pico-8 play session: hold → + tap 🅾

[t = 1 s] hold → ~1s, tap 🅾 ~2×
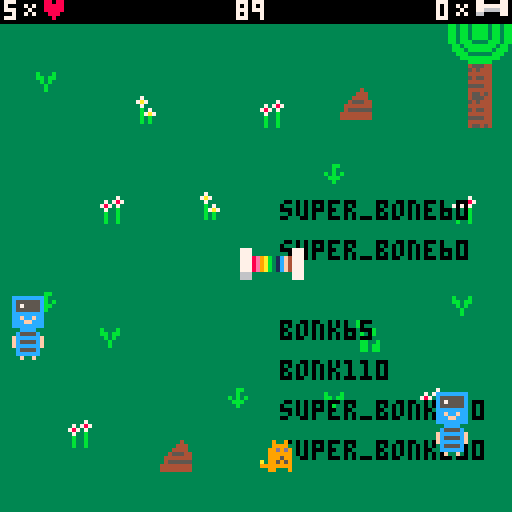
[t = 2 s] hold → ~2s, tap 🅾 ~4×
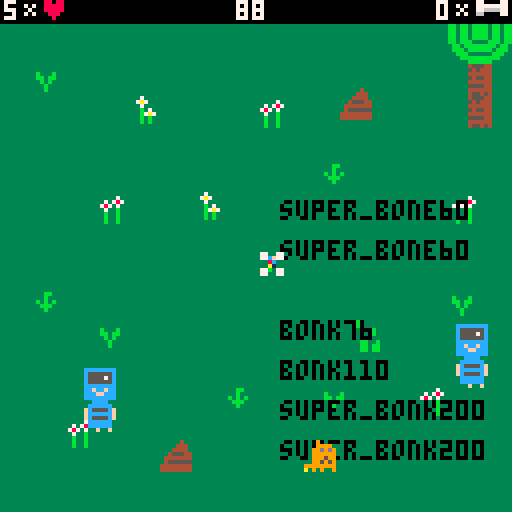
[t = 8 s] hold → ~8s, tap 🅾 ~14×
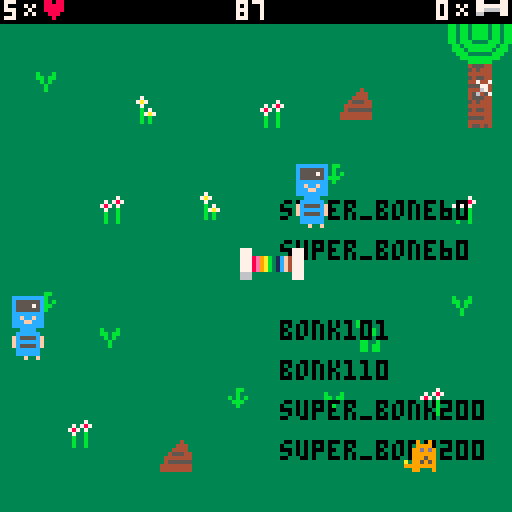

pico-8 cartridge
version 41
__lua__

function _init()
    score = 0

    life = 5
    invincible = false
    invincibility_timer = 20
    invincibility_flash_timer = 1
    show_bonk = true
    bonk_onscreen = true


    transformation_in_progress = false
    transformation_end_counter = 0
    transformation_animation_threshold_1 = 5
    transformation_animation_threshold_2 = 10
    transformation_animation_counter = 0
    draw_new_form = true
    transformation_sound_played = false

    input_cooldown_timer = 0

    square_counter = 0
    bonking_in_progress = false
    death_state = 0

    elapsed_bone_time = 0
    elapsed_poop_time = 0
    time_left = 91



    poop_announcement = 0

    stolen_bones = 10

    super_bonk_active = false

    old_bonk_restored = false

-- for flashing text
    poop_flash_timer = 0
    show_poop_text = true

-- debugging my teleporting poop
    unstuck_counter = 0
    no_collision_frames = 0

    score_sound_played = false

end


-->8
--data tables

bonk = {
    pos = {x = 60, y = 110}, -- Initial position of the character
    sprites = {0, 1, 2},
    width = 8,
    height = 8,
    currentFrame = 0,
    anim_counter = 0,
    speed = 1,
    flip = false,
}

super_bonk = {
    pos = {x = 200, y = 200}, -- super_bonk starts off offscreen
    sprites = {
        head = { -- Head sprite data for different frames
            {id = 3, width = 8, height = 8},
            {id = 10, width = 8, height = 8},
        },
        torso = {id = 19, width = 8, height = 8},
        club = {id = 20, width = 8, height = 8},
        legs = { -- Legs sprite data for different frames
            {id = 35, width = 8, height = 8}, -- Frame 1
            {id = 18, width = 8, height = 8}, -- Frame 2
            {id = 34, width = 8, height = 8}, -- Frame 3
        }

    },
    current_legs_frame = 1, -- Current frame for the limb animation
    current_head_frame = 1, -- Current frame for the head animation
    width = 8,
    height = 24,
    currentFrame = 1,
    anim_counter = 0,
    anim_speed = 5,
    speed = 3,
    flip = false,
}



thief1 = {
    pos = {x = flr(rnd((24)+8)), y = flr(rnd(90) + 8)}, -- Initial position of the character
    sprites = {
        {5, 21}, -- First animation frame
        {6, 22} -- Second animation frame
    },
    alive = true,
    death_sentence = false,
    width = 8,
    height = 16,
--might want to implement this for movement in all 4 directions: 
--direction = {x = flr(rnd(3)) - 1, y = flr(rnd(3)) - 1}
    direction = {x = flr(rnd(2)), y = flr(rnd(2))},
    currentFrame = 1,
    speed = 1.6,
    animTimer = 0, -- New property to keep track of animation time
    animSpeed = 12, -- Controls the animation speed
}

thief2 = {
    pos = {x = flr(rnd((26)+94)), y = flr(rnd(90) + 8)}, -- Initial position of the character
    sprites = {
        {5, 21}, -- First animation frame
        {6, 22} -- Second animation frame
    },
    alive = true,
    death_sentence = false,
    width = 8,
    height = 16,
    direction = {x = flr(rnd(2)), y = flr(rnd(2))},
    currentFrame = 1,
    speed = 1.6,
    animTimer = 0, -- New property to keep track of animation time
    animSpeed = 12, -- Controls the animation speed
}

bones = {
    max = 10,
    spawn_interval = 70, --this number refers to frames that have been drawn
}

super_bone = {
            pos = {x = 140, y = 140},
            width = 16,
            height = 8,
            spawned = false,
            collected = false,
            sprites = {   
                {40, 41},
                {56, 57},
            },
            currentFrame = 1,
            anim_counter = 0,
            anim_speed = 20, --every 20 frames the animation updates to next frame

}

poop1 = {
    pos = {x = 40, y = flr(rnd(91) + 20)}, -- Initial position of poop
    width = 8,
    height = 8,
}

poop2 = {
    pos = {x = 85, y = flr(rnd(91) + 20)}, -- Initial position of poop
    width = 8,
    height = 8,
}

-->8
-- bonk functions


-- Function for drawing bonk {#c81}
function draw_bonk()
    if bonk.flip then
        spr(bonk.sprites[bonk.currentFrame], bonk.pos.x, bonk.pos.y, 1, 1, true, false)
    else
        spr(bonk.sprites[bonk.currentFrame], bonk.pos.x, bonk.pos.y)
    end
end

function draw_super_bonk()

    -- Draw torso
    if super_bonk.flip == false then
        spr(super_bonk.sprites.torso.id, super_bonk.pos.x, super_bonk.pos.y + super_bonk.sprites.head[1].height, 1, 1, false, false)
    else
        spr(super_bonk.sprites.torso.id, super_bonk.pos.x, super_bonk.pos.y + super_bonk.sprites.head[1].height, 1, 1, true, false)
    end
    
    -- Draw club (the position does not change, only what's drawn)
    if super_bonk.flip == false then
       spr(super_bonk.sprites.club.id, super_bonk.pos.x + super_bonk.sprites.head[1].width, super_bonk.pos.y + super_bonk.sprites.head[1].height, 1, 1, false, false)
    else
        spr(super_bonk.sprites.club.id, super_bonk.pos.x - super_bonk.sprites.head[1].width, super_bonk.pos.y + super_bonk.sprites.head[1].height, 1, 1, true, false)
    end

    -- Find current legs frame
    current_legs = super_bonk.sprites.legs[super_bonk.current_legs_frame]
    
    if super_bonk.flip == false then
        spr(super_bonk.sprites.legs[super_bonk.current_legs_frame].id, super_bonk.pos.x, super_bonk.pos.y + super_bonk.sprites.head[1].height + super_bonk.sprites.torso.height, 1, 1, false, false) -- Draw legs
    else
        spr(super_bonk.sprites.legs[super_bonk.current_legs_frame].id, super_bonk.pos.x, super_bonk.pos.y + super_bonk.sprites.head[1].height + super_bonk.sprites.torso.height, 1, 1, true, false) -- Draw legs flipped
    end

    -- Find current head frame
    current_head = super_bonk.sprites.head[super_bonk.current_head_frame]

    -- Draw head
    if super_bonk.flip == false then
        spr(super_bonk.sprites.head[super_bonk.current_head_frame].id, super_bonk.pos.x, super_bonk.pos.y, 1, 1, false, false) -- Draw head
    else
        spr(super_bonk.sprites.head[super_bonk.current_head_frame].id, super_bonk.pos.x, super_bonk.pos.y, 1, 1, true, false) -- Draw head flipped
    end
end

-- movement for bonk AND super_bonk {#c81}
function bonk_movement()
    if super_bonk_active == false then

        p_moved = false
        if btn(0) then 
            bonk.pos.x = bonk.pos.x - bonk.speed
            bonk.flip = true
            p_moved = true
            bonk.anim_counter = bonk.anim_counter + 1
        end
        if btn(1) then
            bonk.pos.x = bonk.pos.x + bonk.speed
            bonk.flip = false
            p_moved = true
            bonk.anim_counter = bonk.anim_counter + 1
        end
        if btn(2) then
            bonk.pos.y = bonk.pos.y - bonk.speed
            p_moved = true
            bonk.anim_counter = bonk.anim_counter + 1
        end
        if btn(3) then
            bonk.pos.y = bonk.pos.y + bonk.speed
            p_moved = true
            bonk.anim_counter = bonk.anim_counter + 1
        end
        if p_moved then
            if bonk.anim_counter >= 5 then
                bonk_animation()
                bonk.anim_counter = 0
            end
        end

        -- respawning from other side {#c81}

        if bonk_onscreen == true then    
            if bonk.pos.x < -4 then bonk.pos.x = 124
            elseif bonk.pos.x > 124 then bonk.pos.x = -4
            elseif bonk.pos.y < 6 then bonk.pos.y = 124
            elseif bonk.pos.y > 124 then bonk.pos.y = 6
            end
        end
    
    else
        p_moved = false
        if btn(0) then 
            super_bonk.pos.x = super_bonk.pos.x - super_bonk.speed
            super_bonk.flip = true
            p_moved = true
            super_bonk.anim_counter = super_bonk.anim_counter + 1
        end
        if btn(1) then
            super_bonk.pos.x = super_bonk.pos.x + super_bonk.speed
            super_bonk.flip = false
            p_moved = true
            super_bonk.anim_counter = super_bonk.anim_counter + 1
        end
        if btn(2) then
            super_bonk.pos.y = super_bonk.pos.y - super_bonk.speed
            p_moved = true
            super_bonk.anim_counter = super_bonk.anim_counter + 1
        end
        if btn(3) then
            super_bonk.pos.y = super_bonk.pos.y + super_bonk.speed
            p_moved = true
            super_bonk.anim_counter = super_bonk.anim_counter + 1
        end
        if p_moved then
            if super_bonk.anim_counter >= 8 then
                super_bonk_animation()
                super_bonk.anim_counter = 0
            end
        end

        -- respawning from other side {#c81}

            if super_bonk.pos.x < -4 then super_bonk.pos.x = 124
            elseif super_bonk.pos.x > 124 then super_bonk.pos.x = -4
            elseif super_bonk.pos.y < 6 then super_bonk.pos.y = 124
            elseif super_bonk.pos.y > 124 then super_bonk.pos.y = 6
            end
    
    end
end

-- Bonk change frame function {#c81,6}
function bonk_animation()
    --This animation functions looks to see if the bonk.currentFrame value is more than the number of sprites for Bonk. If so, it resets the current frame to zero.
    bonk.currentFrame = bonk.currentFrame + 1
    if bonk.currentFrame > #bonk.sprites then
        bonk.currentFrame = 0
    end
end

-- Super Bonk change frame function {#c81,6}
function super_bonk_animation()

    -- Check if it's time to update the frame
    if super_bonk.anim_counter > super_bonk.anim_speed then
        super_bonk.anim_counter = 0

        -- Cycle through the leg and head frames
        super_bonk.current_legs_frame = super_bonk.current_legs_frame + 1
        super_bonk.current_head_frame = super_bonk.current_head_frame + 1

        -- Reset to the first frame if it exceeds the number of frames
        if super_bonk.current_legs_frame > #super_bonk.sprites.legs then
            super_bonk.current_legs_frame = 1
        end

        if super_bonk.current_head_frame > #super_bonk.sprites.head then
            super_bonk.current_head_frame = 1
        end
    end
end


-->8
-- thief functions

-- Move thief1 randomly {#c0c}
function thief1_movement()
   
    if super_bonk_active == true then 
    
        thief1.pos.x = thief1.pos.x + 3
        if thief1.pos.x < -4 then thief1.pos.x = 124
        elseif thief1.pos.x > 124 then thief1.pos.x = -4
        end
    

    else
        -- Move thief1 (regular)
        thief1.pos.x = thief1.pos.x + thief1.direction.x * thief1.speed
        thief1.pos.y = thief1.pos.y + thief1.direction.y * thief1.speed


            -- Bounce off the walls (regular)
            if thief1.pos.x <= 0 or thief1.pos.x >= 120 then
                thief1.direction.x = thief1.direction.x * -1 -- Reverse horizontal direction
            end

            if thief1.pos.y <= 7 or thief1.pos.y >= 112 then
                thief1.direction.y = thief1.direction.y * -1 -- Reverse vertical direction
            end
    end


        --Prevent standstill {#c0c}
        -- Check if both direction components are zero, and if so, set a default direction
        if thief1.direction.x == 0 and thief1.direction.y == 0 then
            thief1.direction = {x = 1, y = 1} -- If both are zero, default to (1, 1)
        end
end


-- Move thief2 randomly {#c0c}
function thief2_movement()
   
    if super_bonk_active == true then 
    
        thief2.pos.x = thief2.pos.x - 3
        if thief2.pos.x < -4 then thief2.pos.x = 124
        elseif thief2.pos.x > 124 then thief2.pos.x = -4
        end
    

    else
        -- Move thief2 (regular)
        thief2.pos.x = thief2.pos.x + thief2.direction.x * thief2.speed
        thief2.pos.y = thief2.pos.y + thief2.direction.y * thief2.speed



            -- Bounce off the walls (regular)
            if thief2.pos.x <= 0 or thief2.pos.x >= 120 then
                thief2.direction.x = thief2.direction.x * -1 -- Reverse horizontal direction
            end

            if thief2.pos.y <= 7 or thief2.pos.y >= 112 then
                thief2.direction.y = thief2.direction.y * -1 -- Reverse vertical direction
            end

        --Prevent standstill {#c0c}
        -- Check if both direction components are zero, and if so, set a default direction
        if thief2.direction.x == 0 and thief2.direction.y == 0 then
            thief2.direction = {x = 1, y = 1} -- If both are zero, default to (1, 1)
        end
    end
end


-- Loop to ensure the thief1 doesn't move straight right, up, or down
function ensure_thief1_diagonal()
    while thief1.direction.x == 0 or thief1.direction.y == 0 do
        thief1.direction = {x = flr(rnd(3)) - 1, y = flr(rnd(3)) - 1}
    end
end
-- Loop to ensure the thief2 doesn't move straight right, up, or down
function ensure_thief2_diagonal()
    while thief2.direction.x == 0 or thief2.direction.y == 0 do
        thief2.direction = {x = flr(rnd(3)) - 1, y = flr(rnd(3)) - 1}
    end
end


-- Update thief1 animation
function thief1_animation()
    -- Update thief1 animation frame {#c0c}
        thief1.animTimer = thief1.animTimer + 1
        if thief1.animTimer >= thief1.animSpeed then
            thief1.animTimer = 0
            -- Toggle frames between 1 and 2
            if thief1.currentFrame == 1 then
                thief1.currentFrame = 2
            else
                thief1.currentFrame = 1
            end
        end
end
-- Update thief2 animation
function thief2_animation()
    -- Update thief2 animation frame {#c0c}
        thief2.animTimer = thief2.animTimer + 1
        if thief2.animTimer >= thief2.animSpeed then
            thief2.animTimer = 0
            -- Toggle frames between 1 and 2
            if thief2.currentFrame == 1 then
                thief2.currentFrame = 2
            else
                thief2.currentFrame = 1
            end
        end
end


-- Function for drawing thief1 {#c0c}
function draw_thief1()
    if thief1.flip then
            spr(thief1.sprites[thief1.currentFrame][1], thief1.pos.x, thief1.pos.y, 1, 1, true, false)
            spr(thief1.sprites[thief1.currentFrame][2], thief1.pos.x, thief1.pos.y + 8, 1, 1, true, false)
        else
            spr(thief1.sprites[thief1.currentFrame][1], thief1.pos.x, thief1.pos.y)
            spr(thief1.sprites[thief1.currentFrame][2], thief1.pos.x, thief1.pos.y + 8)
    end
end

function update_thief_face1()
    if super_bonk_active == true then
        thief1.sprites = {
            {11, 21}, -- First animation frame
            {12, 22} -- Second animation frame
        }
    
    else thief1.sprites = {
        {5, 21}, -- First animation frame
        {6, 22} -- Second animation frame
    }

    end
end

function update_thief_face2()
    if super_bonk_active == true then
        thief2.sprites = {
            {11, 21}, -- First animation frame
            {12, 22} -- Second animation frame
        }
    
    else     thief2.sprites = {
        {5, 21}, -- First animation frame
        {6, 22} -- Second animation frame
    }

    end
end


-- Function for drawing thief2 {#c0c}
function draw_thief2()
    if thief2.flip then
        spr(thief2.sprites[thief2.currentFrame][1], thief2.pos.x, thief2.pos.y, 1, 1, true, false)
        spr(thief2.sprites[thief2.currentFrame][2], thief2.pos.x, thief2.pos.y + 8, 1, 1, true, false)
    else
        spr(thief2.sprites[thief2.currentFrame][1], thief2.pos.x, thief2.pos.y)
        spr(thief2.sprites[thief2.currentFrame][2], thief2.pos.x, thief2.pos.y + 8)
    end
end




-->8
-- bone functions

-- Next 2 functions: check if it's time to spawn a new bone and do it{#fff}

-- How to spawn a new bone into the bone table
function spawnBone()
    -- Check if there are fewer than the maximum allowed bones
    if #bones < bones.max then
        -- Spawn a new bone at a random location and set it to active = true
        bones[#bones + 1] = {
            pos = {x = rnd(120), y = rnd(110)}, -- random spawn position
            --x = rnd(120),
            --y = rnd(120),
            width = 8,
            height = 4,
            active = true,
            collected = false,
            sprites = {36, 52},
            currentFrame = 1,
            anim_counter = 0,
            anim_speed = 20, --every 20 frames the animation updates to next frame
            }
    end
end


-- Spawn a bone after time elapses if under 10 bones
function spawn_new_bone()
    if elapsed_bone_time >= bones.spawn_interval then
        elapsed_bone_time = 0
        spawnBone()
    end
end

-- Draw Bones with animation frames {#fff}
function draw_bones()
    for i = 1, #bones do
        if bones[i] and bones[i].active then
            spr(bones[i].sprites[bones[i].currentFrame], bones[i].pos.x, bones[i].pos.y)
        end
    end
end

function draw_super_bone()
    if super_bone.spawned == true and super_bone.collected == false then
        if super_bone.currentFrame == 1 then
            spr(40, super_bone.pos.x, super_bone.pos.y)
            spr(41, super_bone.pos.x + 8, super_bone.pos.y)
        elseif super_bone.currentFrame == 2 then
            spr(56, super_bone.pos.x, super_bone.pos.y)
            spr(57, super_bone.pos.x + 8, super_bone.pos.y)
        end
    end
end

-- Update bone animation {#fff}
function bone_animation()
    for i = 1, #bones do
        if bones[i] and bones[i].active then
            bones[i].anim_counter = bones[i].anim_counter + 1
            if bones[i].anim_counter % bones[i].anim_speed == 0 then
                bones[i].currentFrame = 3 - bones[i].currentFrame -- Toggle between 1 and 2 frames
            end
        end
    end
end


-- Update super_bone animation {#fff}
function super_bone_animation()
        super_bone.anim_counter = super_bone.anim_counter + 1
        if super_bone.anim_counter % super_bone.anim_speed == 0 then
            super_bone.currentFrame = 3 - super_bone.currentFrame -- Toggle between 1 and 2 frames
        end
end

function spawn_super_bone()
    if stolen_bones == 10 then
        super_bone.pos.x = 60
        super_bone.pos.y = 62
        super_bone.spawned = true
    end
end

-->8
-- poop

function draw_poop()
    if poop2.pos.x == poop1.pos.x and poop2.pos.y == poop1.pos.y then
        poop2.pos.x = flr(rnd(60) + 20)
        poop2.pos.y = flr(rnd(60) + 20)
        -- Update previous poop positions
        prev_poop1_pos = {x = poop1.pos.x, y = poop1.pos.y}
        prev_poop2_pos = {x = poop2.pos.x, y = poop2.pos.y}
    end
    spr(4, poop1.pos.x, poop1.pos.y)
    spr(4, poop2.pos.x, poop2.pos.y)
end


function poop_change()
    if time_left < 89 and poop_announcement == 0 then
        --poop1.pos = {x = 40, y = rnd((60 + 40))}
        --poop2.pos = {x = 85, y = rnd((60 + 40))}
        poop_announcement = 1
    elseif time_left < 60 and poop_announcement == 1 then
        poop1.pos = {x = 40, y = rnd((91) + 20)}
        poop2.pos = {x = 85, y = rnd((91) + 20)}
        poop_announcement = 2
    elseif time_left < 30 and poop_announcement == 2 then
        poop1.pos = {x = 40, y = rnd((91) + 20)}
        poop2.pos = {x = 85, y = rnd((91) + 20)}
        poop_announcement = 3
    end
end



function emergency_poop_jump()
    collision_detected = false

    if checkcollision(thief1, poop1) or checkcollision(thief1, poop2) or
       checkcollision(thief2, poop1) or checkcollision(thief2, poop2) then
        collision_detected = true
        unstuck_counter = unstuck_counter + 1
        if unstuck_counter > 7 then
            if checkcollision(thief1, poop1) then
                thief1.pos.x = thief1.pos.x + 10
            elseif checkcollision(thief1, poop2) then
                thief1.pos.x = thief1.pos.x + 10
            elseif checkcollision(thief2, poop1) then
                thief2.pos.x = thief2.pos.x + 10
            elseif checkcollision(thief2, poop2) then
                thief2.pos.x = thief2.pos.x + 10
            end
            unstuck_counter = 0
        end
    end

-- This timer counts up all the time.
-- If it ever reaches 5 frames with no collision between any poops and thieves, it resets the unstuck_counter to zero.
-- This prevents a bug where after every 7 collisions between thieves and poop, they get teleported 10 pixels
-- (this bug was introduced with the upper part of the emergency_poop_jump function.)
-- (previously, the unstuck timer would only be set back to 0 when a thief made the emergency jump)
    if not collision_detected then
        no_collision_frames = no_collision_frames + 1
        if no_collision_frames > 5 then
            unstuck_counter = 0
            no_collision_frames = 0
        end
    else
        no_collision_frames = 0
    end
end



function poop_announce()
    poop_flash_timer = poop_flash_timer + 1

    if poop_flash_timer % 9 == 0 then
        show_poop_text = not show_poop_text
    end

    if (time_left < 62 and poop_announcement == 1) or (time_left < 32 and poop_announcement == 2) then
        if show_poop_text then
            print("poop change!", 40, 0, 7)
        end
    else
        show_poop_text = false -- Ensure text is not displayed after the intended duration
    end
end


-->8
-- collision functions

-- main collision function {#0f0}
function checkcollision(obj1, obj2)
    if (obj1.pos.x > (obj2.pos.x + obj2.width)) then return false end
    if (obj1.pos.y > (obj2.pos.y + obj2.height)) then return false end
    if ((obj1.pos.x + obj1.width) < obj2.pos.x) then return false end
    if ((obj1.pos.y + obj1.height) < obj2.pos.y) then return false end
    return true
end

--Check collision between thieves and bonk {#c0c}
function collision_bonk_thief1()
    if checkcollision(bonk, thief1) then
            sfx(03)
            if not invincible then
            life = life - 1
            invincible = true
            end
    end
end

function collision_bonk_thief2()
    if checkcollision(bonk, thief2) then
            sfx(03)
            if not invincible then
            life = life - 1
            invincible = true
            end
    end
end



function invincibility()
    if invincible then
        invincibility_timer = invincibility_timer - 1
        if invincibility_timer < 1 then
            invincible = false
            invincibility_timer = 20
        end
    end
end

function invincibility_flash()
    if invincible then
        invincibility_flash_timer = invincibility_flash_timer + 1
    end
    
    if invincibility_flash_timer % 2 == 0 then
        show_bonk = false
    end

    if invincibility_flash_timer > 19 then
        show_bonk = true
        invincibility_flash_timer = 1
    end

end


-- check collision between bonk and bones
function collision_bonk_bone()
    if #bones > 0 then
        for i = 1, #bones do
            if bones[i] and bones[i].active and checkcollision(bonk, bones[i]) then
                sfx(04)
                score = score + 1
                deli(bones, i)
            end
        end
    end
end



function collision_bonk_super_bone()
    if checkcollision(bonk, super_bone) then
        super_bone.pos.x = 150
        super_bone.pos.y = 150
        
        sfx(04)
        
        super_bonk_active = true
        
        super_bonk.pos.x = bonk.pos.x
        super_bonk.pos.y = bonk.pos.y
        super_bone.collected = true
        thief1.pos = {x = 3, y = 8}
        thief2.pos = {x = 118, y = 8}
        transformation_in_progress = true

            if transformation_sound_played == false then
                sfx(13)
                transformation_sound_played = true
            end
        
        bonk_onscreen = false
        bonk.pos.x = -20
        bonk.pos.y = -20
    end
end

-- check collision between thieves and poop
-- statt -1 kれへnnte es ein random-wert sein, von -0,8 bis 1,2
function collision_thief1_poop()
    if checkcollision(thief1, poop1) then
        thief1.direction = {x = thief1.direction.x * -1, y = thief1.direction.y * -1}
    end

    if checkcollision(thief1, poop2) then
        thief1.direction = {x = thief1.direction.x * -1, y = thief1.direction.y * -1}
    end
end
function collision_thief2_poop()
    if checkcollision(thief2, poop1) then
        thief2.direction = {x = thief2.direction.x * -1, y = thief2.direction.y * -1}
    end

    if checkcollision(thief2, poop2) then
        thief2.direction = {x = thief2.direction.x * -1, y = thief2.direction.y * -1}
    end
end


-- check collision between thieves and bones
function collision_thief1_bone()
    if #bones > 0 then
        for i = 1, #bones do
            if bones[i] and bones[i].active and checkcollision(thief1, bones[i]) then
                sfx(02)
                deli(bones, i)
                stolen_bones = stolen_bones + 1
            end
        end
    end
end

function collision_thief2_bone()
    if #bones > 0 then
        for i = 1, #bones do
            if bones[i] and bones[i].active and checkcollision(thief2, bones[i]) then
                sfx(02)
                deli(bones, i)
                stolen_bones = stolen_bones + 1
            end
        end
    end
end



-->8
-- Murder functions

function collision_super_bonk_thief1()
    if checkcollision(super_bonk, thief1) then
        sfx(16)

        bonking_in_progress = true
        thief1.pos = {x = 64, y = 64}
        super_bonk.pos = {x = 50, y = 56}
        super_bonk.flip = false
        thief1.death_sentence = true
        bonking_thief1()
    end
end

function collision_super_bonk_thief2()
    if checkcollision(super_bonk, thief2) then
        sfx(16)

        bonking_in_progress = true
        thief2.pos = {x = 64, y = 64}
        super_bonk.pos = {x = 50, y = 56}
        super_bonk.flip = false
        thief2.death_sentence = true
        bonking_thief2()
    end
end

function bonking_thief1()
    if death_state < 6 then
        if input_cooldown_timer == 0 then
            if btnp(5) then
                    input_cooldown_timer = 20
                    thief1.alive = false
                    death_state = death_state + 1
            end
        end
    else
        if input_cooldown_timer == 0 then
            super_bonk_active = false
            bonking_in_progress = false
            thief1.pos = {x = -300, y = -300}
            thief1.alive = false
            get_rid_of_super_bonk()
        end
    end
end

function bonking_thief2()
    if death_state < 6 then
        if input_cooldown_timer == 0 then
            if btnp(5) then
                input_cooldown_timer = 20
                thief2.alive = false
                death_state = death_state + 1
            end
        end
    else
        if input_cooldown_timer == 0 then
            super_bonk_active = false
            bonking_in_progress = false
            thief2.pos = {x = -400, y = -400}
            thief2.alive = false
            get_rid_of_super_bonk()
        end
    end
end

function death_states_thief1()
    if death_state == 1 then
        spr(7,64,64)
        spr(23,64,72)

    end

    if death_state == 2 then
        spr(8,64,64)
        spr(24,64,72)

    end

    if death_state == 3 then
        spr(9,64,64)
        spr(25,64,72)

    end

    if death_state == 4 then
        spr(26,64,72)

    end

    if death_state == 5 then
        spr(27,64,72)

    end

end

function death_states_thief2()
    if death_state == 1 then
        spr(7,64,64)
        spr(23,64,72)

    end

    if death_state == 2 then
        spr(8,64,64)
        spr(24,64,72)

    end

    if death_state == 3 then
        spr(9,64,64)
        spr(25,64,72)

    end

    if death_state == 4 then
        spr(26,64,72)

    end

    if death_state == 5 then
        spr(27,64,72)

    end
end



-->8
-- Timer functions

-- Increase overall timer {#fff}
function bone_timer()
    elapsed_bone_time = elapsed_bone_time + 1  -- Increment elapsed time every 1 frame
end

function poop_timer()
    elapsed_poop_time = elapsed_poop_time + 1  -- Increment elapsed time every 1 frame
end

function countdown()
    time_left = time_left - 1/30
end

function input_cooldown()
    if input_cooldown_timer > 0 then
        input_cooldown_timer = input_cooldown_timer - 1
    end
end



--Print HUD on screen
function hud()
    if (time_left > 0 and time_left < 30) or (time_left > 32 and time_left < 60) or (time_left > 62 and time_left < 91) then
        print(flr(time_left), 59, 0, 7)
    end
    
    --if time_left > 58 then
    --    print(flr(time_left),59,0,7)
    --if time_left > 30 and < 58 then
    --    print(flr(time_left),59,0,7)
    --else if time_left < 28 then
    --    print(flr(time_left),59,0,7)
    --end

-- Remaining life
    print(life,1,0,7)
    spr(54,6,0)
    spr(38,11,0)

-- Bone score
    if score < 10 then
        print(score,109,0,7)
    else
        print(score,105,0,7)
    end
    spr(54,114,0)
    spr(36,119,0)


    print("super_bone" ..super_bone.pos.x, 70,50,0)
    print("super_bone" ..super_bone.pos.x, 70,60,0)

    print("bonk" ..bonk.pos.x, 70,80,0)
    print("bonk" ..bonk.pos.y, 70,90,0)

    print("super_bonk" ..super_bonk.pos.x, 70,100,0)
    print("super_bonk" ..super_bonk.pos.y, 70,110,0)
    --print("death state: " ..death_state, 15,20,0)
    --print("cooldown: " ..input_cooldown_timer, 50,30,0)
    --print(btnp(5))
    --print(flr(invincibility_timer),20,0,7)
    --print(invincible)
    --print(time(),50,10,7)
    --print("# of bones: " ..#bones,50,20,7)
end


-->8
--Transformation event


function transform_bonk_animation()
    if transformation_in_progress then
        transformation_animation_counter = transformation_animation_counter + 1

        if transformation_animation_counter > transformation_animation_threshold_1 then
            draw_new_form = true
        end

        if transformation_animation_counter > transformation_animation_threshold_2 then
            draw_new_form = false
            transformation_animation_counter = 0
        end
    end
end


function end_transformation_process()
    if transformation_in_progress == true then 
        transformation_end_counter = transformation_end_counter + 1

        if transformation_end_counter > 73 then
            transformation_in_progress = false

        end
    end
end


function get_rid_of_super_bonk()
    super_bonk_active = false
    super_bonk.pos = {x = 200, y = 200}
    if old_bonk_restored == false then
    bonk.pos = {x = 64, y = 64}
    old_bonk_restored = true
    bonk_onscreen = true
    end
end

-->8
--Other functions

function end_game()
    if time_left < 0 or life == 0 then
        cls(1)
        print("score: " ..score,46,60,7)
        spr(16,58,70)

        if score > 20 and score_sound_played == false then
            sfx(7)
            score_sound_played = true
        elseif score < 20 and score_sound_played == false then
            sfx(8)
            score_sound_played = true
        end

        
    end
end

function negative_life_debug()
    if life == -1 then
        life = 0
    end
end

-->8
--update

function _update()




    if life > 0 then
        if time_left > 0 then
            end_transformation_process()
            transform_bonk_animation()
                
            if thief1.alive == true then 
                update_thief_face1()
            end
                
            
            if thief2.alive == true then 
                update_thief_face2()
            end

            input_cooldown()

            if thief1.death_sentence == true then
                bonking_thief1()
            end

            if thief2.death_sentence == true then
                bonking_thief2()
            end
            
            if not transformation_in_progress then
                    if not bonking_in_progress then

                            bone_timer()
                            poop_timer()
                            countdown()

                            bonk_movement()
                            
                            if thief1.alive == true then 
                                thief1_movement()
                                ensure_thief1_diagonal()
                                thief1_animation()
                            end



                            if thief2.alive == true then
                                thief2_movement()
                                ensure_thief2_diagonal()
                                thief2_animation()
                            end

                            collision_bonk_bone()
                            collision_bonk_super_bone()

                            collision_bonk_thief1()
                            collision_bonk_thief2()
                            collision_thief1_poop()
                            collision_thief2_poop()
                            collision_thief1_bone()
                            collision_thief2_bone()
                            
                            collision_super_bonk_thief1()
                            collision_super_bonk_thief2()
                            
                            invincibility()
                            invincibility_flash()

                            spawn_new_bone()
                            bone_animation()

                            spawn_super_bone()
                            super_bone_animation()

                            poop_change()
                            emergency_poop_jump()

                            negative_life_debug()

                    end
                end
        end
    end
end



-->8
--draw

function _draw()
    cls(0)
    map(0, 0, 0, 0, 16, 16)
    
    rectfill(0, 0, 127, 5, 0)  -- Draws a black rectangle at the top of the screen (128x4)
    draw_poop()
    hud()

    poop_announce()

    draw_bones()
    draw_super_bone()

    death_states_thief1()
    death_states_thief2()

    if super_bonk_active == true then
        if transformation_in_progress then
            if draw_new_form == true then
                draw_super_bonk()
            else
                draw_bonk()
            end
        else
            draw_super_bonk()
        end
    elseif show_bonk == true then
            draw_bonk()
    end
    
    
    -- I'm calling this funciton here again to increase flashing speed
    invincibility_flash()

    if thief1.alive == true then
        draw_thief1()
    end
    
    if thief2.alive == true then
        draw_thief2()
    end

    end_game()

end

-- map(screen_x, screen_y, map_x, map_y, width, height)
-- screen_x: The x-coordinate on the screen where the map drawing starts
-- screen_y: The y-coordinate on the screen where the map drawing starts
-- map_x: The x-coordinate in the map data where drawing starts
-- map_y: The y-coordinate in the map data where drawing starts
-- width: The width (in tiles) of the map area to draw
-- height: The height (in tiles) of the map area to draw
__gfx__
0009009000000090000900000090009033333430cccccccccccccccc88cccccc00008ccc0000000000900090cccccccccccccccc000000000000000000000000
0009999000099990000999900959995930334443c555555cc555555c8875575c0008855c0000000009599959c555555cc555555c000000000000000000000000
0099d9d90099d9d90099d9d99995959933344443c575555cc555575c8875575c0088575c0000000099889889c575555cc555575c000000000000000000000000
0099999900999999009999999989998933455544c555555cc555555c8575575c0075575c0000000c99889889c555555cc555555c000000000000000000000000
0099959900999599009995999999999934444444cccccccccccccccc8ccccccc087ccccc00000ccc99999999cccccccccccccccc000000000000000000000000
a099595900995959009959599999559934555555ccfccfccccfccfcc8ccccccc088ccccc0000cccc99995599cccffccccccffccc000000000000000000000000
99999999a9999999999999999995995944444444cccffccccccffccccccffccc08cffccc00007cc799959959ccfccfccccfccfcc000000000000000000000000
0099000900090909a09090090999999944444444ccccccccccccccccccccccccccfccfcc000cffcc09999999cccccccccccccccc000000000000000000000000
009009000000000000599950009999990000848000cccc0000cccc0000cccc00008ccc00008c8c00000000000000000000000000000000000000000000000000
00999900000000000009009000559555000844400c5555c00cccccc00cccccc00cccccc00ccc8cc000000cc00000000000000000000000000000000000000000
0999999000080808000900900059999500844480fccccccffc5555cffc5555cffc5855cffc5888c0000088c00000000000000000000000000000000000000000
09d99d9099444444000900900999999990444800fc5555cffccccccffccccccffccccccffcccc888000887880000000000000000000000000000000000000000
a999999044448484000900909055955509448000fccccccffc5555cffc5555cffc5555cf0c5558c8005858c80000080000000000000000000000000000000000
99999990000808080009009000599995044000000c5555c00cccccc00cccccc00c8cccc00c88ccc00c88c8880088880000000000000000000000000000000000
099999900000000000090090a0999999040000000cccccc00cccccc00cccccc00cccccc00cccc8c00888c8c80088788000000000000000000000000000000000
090000900000000000099099995595554000000000f00f00000f00f0000f00f0000f00f0000f0080888c80880888888800000000000000000000000000000000
00000000000000900059995000599950770000777700007788088000007777007770000000000777770000770000000000000000000000000000000000000000
0000000000099990000909000090009077777777772c3b7788888000070000707770000000000777077777700000000000000000000000000000000000000000
000999999999d9d9000909000090009077666677778e9a7788888000707000077778e9ab31cf4777076666700000000000000000000000000000000000000000
00999999999999990009090000900090660000776600007708880000700700077778e9ab31cf4777660000770000000000000000000000000000000000000000
00999999999990990009090000900090000000000000000000800000700070077778e9ab31cf4777000000000000000000000000000000000000000000000000
a0999999999909090009090000900090000000000000000000000000700070077778e9ab31cf4777000000000000000000000000000000000000000000000000
99999999999999990009090000900090000000000000000000000000070000706660000000000777000000000000000000000000000000000000000000000000
00909000000900090009999000990099000000000000000000000000007777006660000000000777000000000000000000000000000000000000000000000000
00000000000900900000000000090000007007000070070000000000000000000000000000000000077007700000000000000000000000000000000000000000
00000000000999900000000000099990000770000008a00070700000000000000000077007700000077777700000000000000000000000000000000000000000
000999999999d9d9000999999999d9d900067000000cb00007000000000000000000077cf7700000007777000000000000000000000000000000000000000000
009999999999999900999999999999990060070000700700707000000000000000000008c0000000077667700000000000000000000000000000000000000000
00999999999990990099999999999099000000000000000000000000000000000000000a10000000066007700000000000000000000000000000000000000000
a099999999990909a099999999990909000000000000000000000000000000000000077b37700000000000000000000000000000000000000000000000000000
99999999999999999999999999999999000000000000000000000000000000000000077007700000000000000000000000000000000000000000000000000000
00900090000009090009009000900900000000000000000000000000000000000000000000000000000000000000000000000000000000000000000000000000
333333333333333333333333333333333333333333333bbbbbb33333333333666633333300900900000000000000000000000000000000000000000000000000
333333333333333333333333333bb33333333333333bbbbbbbbbb333333336655663333300999900000000000000000000000000000000000000000000000000
333333333333333333333333333b33333b333b3333bbb333333bbb33333366555566333309999990000000000000000000000000000000000000000000000000
3333333333333333bbbbb3333b3b3b333bb3bb333bbb3bbbbbb3bbb3333665555556633309d99d90000000000000000000000000000000000000000000000000
333333333333333bbbbbbbb333bbb33333b3b3333bb3bbbbbbbb3bb3336655955955663309999990000000000000000000000000000000000000000000000000
333333333bbbbbbb3b33bbbb333b3333333b3333bb3bbb3333bbb3bb366555999955566399999990000000000000000000000000000000000000000000000000
33333333bbb3bbbbbb3bbb3b33333333333b3333bb3bb3bbbb3bb3bb665555d9d955556609999990000000000000000000000000000000000000000000000000
33333333bbb3bb3bbbbbbbbb3333333333333333bb3bb3bbbb3bb3bb65555599999a555609000090000000000000000000000000000000000000000000000000
33333333bbbbbb3b3bbb3bbb0000000033aaaa33bb3bb3bbbb3bb3bb655555555555555633373333000000000000000000000000000000000000000000000000
33333733b33bb33bb3bbb3bb000000003a55aca3bb3bb3bbbb3bb3bb6555555665555556337a7333000000000000000000000000000000000000000000000000
33737873bbbbb3bbbbb3b3bb00000000a5a5cacabb3bbb3333bbb3bb655555600655555633373333000000000000000000000000000000000000000000000000
37873733bbb33bbb3bb3bbbb00000000a55a5caa3bb3bbbbbbbb3bb36555560000655556333b3733000000000000000000000000000000000000000000000000
33733b333bbbbbb33bbbbbb300000000aac5a55a3bbb3bbbbbb3bbb36555560000655556333b7a73000000000000000000000000000000000000000000000000
33b33b3333bbbbbbbbbbbb3300000000acac5a5a33bbb333333bbb336555560000655556333b3b33000000000000000000000000000000000000000000000000
33b33b333333333333333333000000003aca55a3333bbbbbbbbbb3336555560000655556333b3b33000000000000000000000000000000000000000000000000
33b33b3333333333333333330000000033aaaa3333333bbbbbb33333666666666666666633333333000000000000000000000000000000000000000000000000
333333333b3333333333345554433333000000000000000000000000000000000000000000000000000000000000000000000000000000000000000000000000
33b3333b3bb333333333354544433333000000000000000000000000000000000000000000000000000000000000000000000000000000000000000000000000
33bbb3bb33b33b333333344444433333000000000000000000000000000000000000000000000000000000000000000000000000000000000000000000000000
3333bbb333b3bb333333354554433333000000000000000000000000000000000000000000000000000000000000000000000000000000000000000000000000
33333bb333bbb3333333344444433333000000000000000000000000000000000000000000000000000000000000000000000000000000000000000000000000
bb3b33b333bb33b33333355554433333000000000000000000000000000000000000000000000000000000000000000000000000000000000000000000000000
3bbb33b333bb3bb33333344444433333000000000000000000000000000000000000000000000000000000000000000000000000000000000000000000000000
33bb33b333bb3bb33333345545433333000000000000000000000000000000000000000000000000000000000000000000000000000000000000000000000000
__map__
4040404040404040404040404040454600000000000000000000000000000000000000000000000000000000000000000000000000000000000000000000000000000000000000000000000000000000000000000000000000000000000000000000000000000000000000000000000000000000000000000000000000000000
4040404040404040404040404040555600000000000000000000000000000000000000000000000000000000000000000000000000000000000000000000000000000000000000000000000000000000000000000000000000000000000000000000000000000000000000000000000000000000000000000000000000000000
4044404040404040404040404040626300000000000000000000000000000000000000000000000000000000000000000000000000000000000000000000000000000000000000000000000000000000000000000000000000000000000000000000000000000000000000000000000000000000000000000000000000000000
4040404059404040504040404040626300000000000000000000000000000000000000000000000000000000000000000000000000000000000000000000000000000000000000000000000000000000000000000000000000000000000000000000000000000000000000000000000000000000000000000000000000000000
4040404040404040404040404040404000000000000000000000000000000000000000000000000000000000000000000000000000000000000000000000000000000000000000000000000000000000000000000000000000000000000000000000000000000000000000000000000000000000000000000000000000000000
4040404040404040404043404040404000000000000000000000000000000000000000000000000000000000000000000000000000000000000000000000000000000000000000000000000000000000000000000000000000000000000000000000000000000000000000000000000000000000000000000000000000000000
4040405040405940404040404040504000000000000000000000000000000000000000000000000000000000000000000000000000000000000000000000000000000000000000000000000000000000000000000000000000000000000000000000000000000000000000000000000000000000000000000000000000000000
4040404040404040404040404040404000000000000000000000000000000000000000000000000000000000000000000000000000000000000000000000000000000000000000000000000000000000000000000000000000000000000000000000000000000000000000000000000000000000000000000000000000000000
4040404040404040404040404040404000000000000000000000000000000000000000000000000000000000000000000000000000000000000000000000000000000000000000000000000000000000000000000000000000000000000000000000000000000000000000000000000000000000000000000000000000000000
4043404040404040404040404040444000000000000000000000000000000000000000000000000000000000000000000000000000000000000000000000000000000000000000000000000000000000000000000000000000000000000000000000000000000000000000000000000000000000000000000000000000000000
4040404440404040404040614040404000000000000000000000000000000000000000000000000000000000000000000000000000000000000000000000000000000000000000000000000000000000000000000000000000000000000000000000000000000000000000000000000000000000000000000000000000000000
4040404040404040404040404040404000000000000000000000000000000000000000000000000000000000000000000000000000000000000000000000000000000000000000000000000000000000000000000000000000000000000000000000000000000000000000000000000000000000000000000000000000000000
4040404040404043404044404050404000000000000000000000000000000000000000000000000000000000000000000000000000000000000000000000000000000000000000000000000000000000000000000000000000000000000000000000000000000000000000000000000000000000000000000000000000000000
4040504040404040404040404040404000000000000000000000000000000000000000000000000000000000000000000000000000000000000000000000000000000000000000000000000000000000000000000000000000000000000000000000000000000000000000000000000000000000000000000000000000000000
4040404040404040404040404040404000000000000000000000000000000000000000000000000000000000000000000000000000000000000000000000000000000000000000000000000000000000000000000000000000000000000000000000000000000000000000000000000000000000000000000000000000000000
4040404040404040404040404040404000000000000000000000000000000000000000000000000000000000000000000000000000000000000000000000000000000000000000000000000000000000000000000000000000000000000000000000000000000000000000000000000000000000000000000000000000000000
